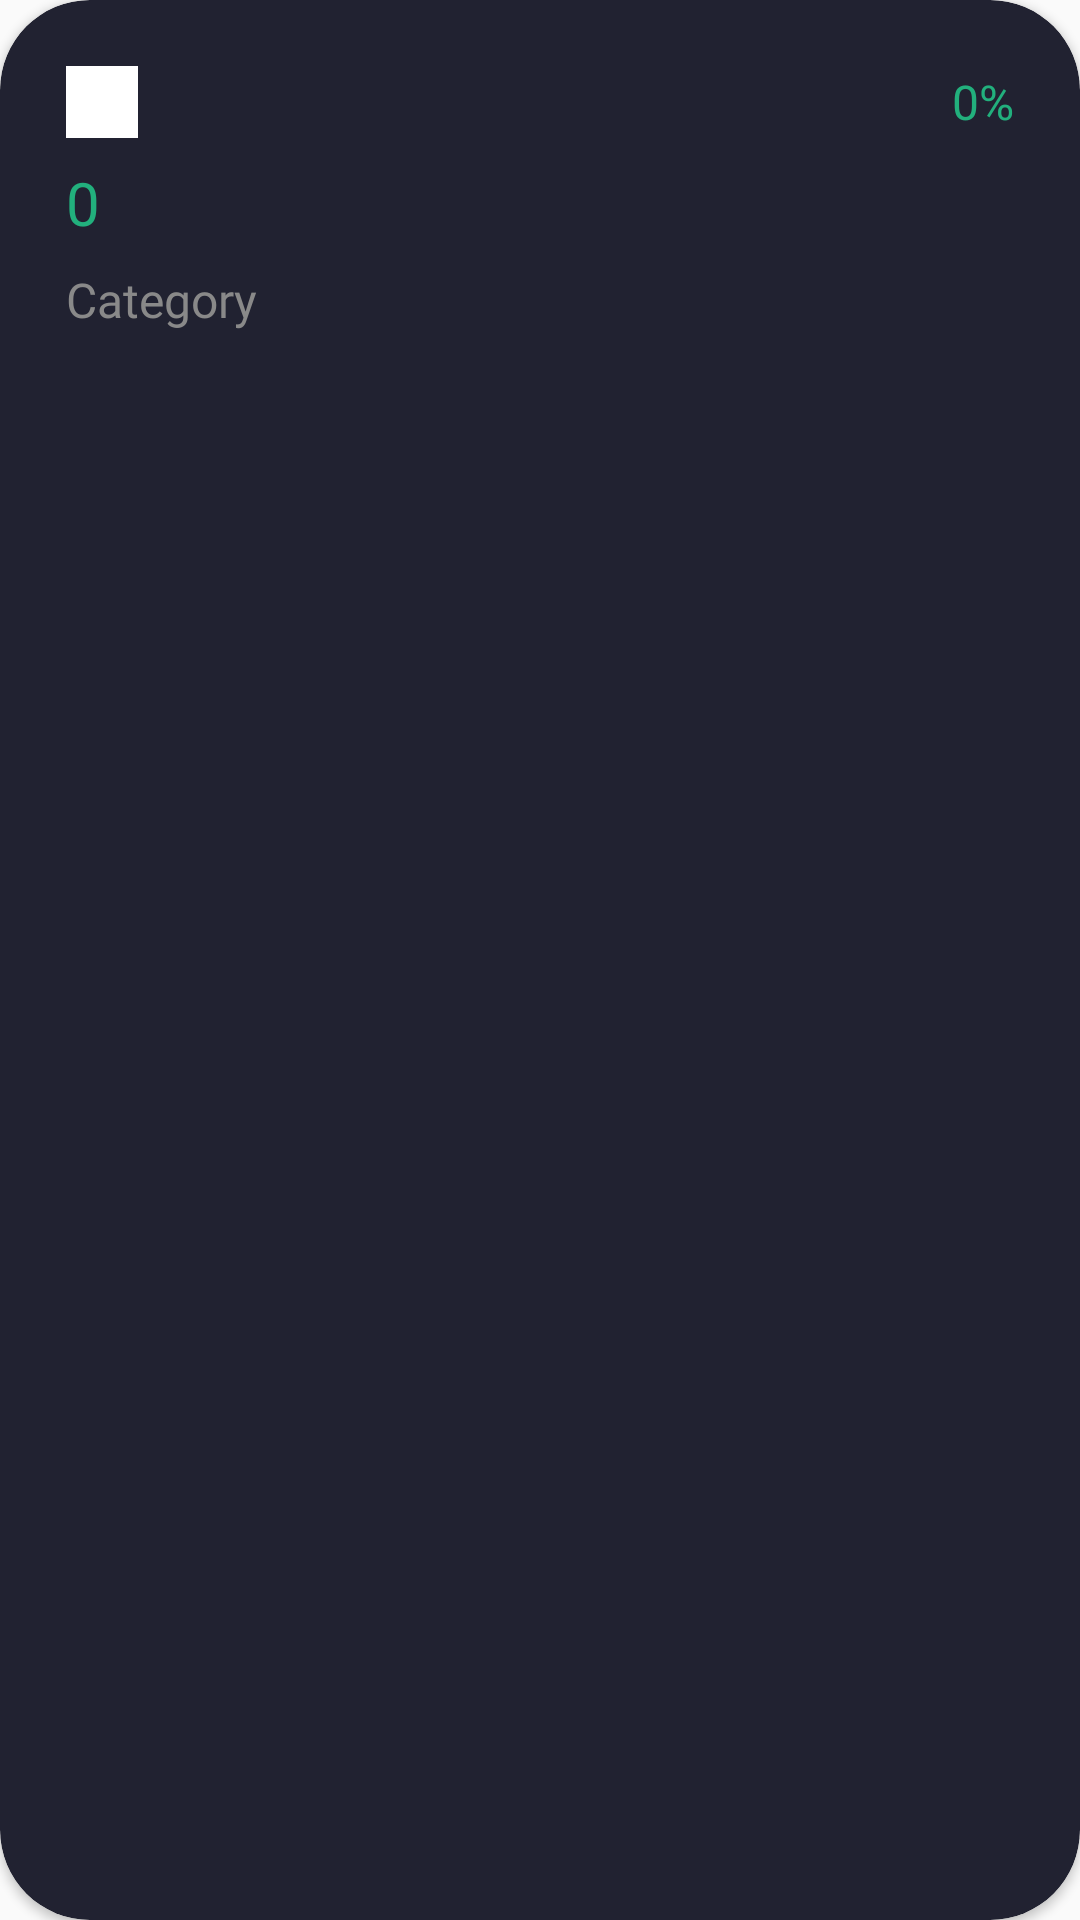

This screen was rendered from an Android layout file. Write that file and the resources it references.
<!-- AndroidManifest.xml: application theme Theme.MoneySaving -->
<!-- res/layout/cardview_mywallet.xml -->
<?xml version="1.0" encoding="utf-8"?>
<androidx.cardview.widget.CardView xmlns:android="http://schemas.android.com/apk/res/android"
    android:layout_width="180dp"
    android:layout_height="130dp"
    xmlns:app="http://schemas.android.com/apk/res-auto"
    android:layout_margin="20dp"
    app:cardCornerRadius="30dp"

    app:cardBackgroundColor="@color/secondaryBackground">

    <LinearLayout
        android:layout_width="match_parent"
        android:layout_height="wrap_content"
        android:padding="22dp"
        android:orientation="vertical">

        <LinearLayout
            android:layout_width="match_parent"
            android:layout_height="wrap_content"
            android:orientation="horizontal"
            android:gravity="center">

            <ImageView
                android:layout_width="24dp"
                android:layout_height="24dp"
                android:background="@color/primaryText"/>

            <TextView
                android:layout_width="match_parent"
                android:layout_height="wrap_content"
                android:text="0%"
                android:textSize="16sp"
                android:fontFamily="@font/sfprodisplay_regular"
                android:textColor="@color/income"
                android:textAlignment="textEnd"/>
        </LinearLayout>

        <TextView
            android:layout_width="wrap_content"
            android:layout_height="wrap_content"
            android:layout_marginTop="8dp"
            android:text="0"
            android:textSize="20sp"
            android:fontFamily="@font/sfprodisplay_regular"
            android:textColor="@color/income"/>

        <TextView
            android:layout_width="wrap_content"
            android:layout_height="wrap_content"
            android:layout_marginTop="8dp"
            android:text="Category"
            android:textSize="16sp"
            android:fontFamily="@font/sfprodisplay_regular"
            android:textColor="@color/secondaryText"/>
    </LinearLayout>

</androidx.cardview.widget.CardView>
<!-- resources referenced by this layout -->
<resources>
  <color name="income">#22B07D</color>
  <color name="primaryText">#ffffff</color>
  <color name="secondaryBackground">#212231</color>
  <color name="secondaryText">#898989</color>
  <style name="Theme.MoneySaving" parent="Theme.AppCompat.DayNight.NoActionBar">
          
          <item name="colorPrimary">@color/purple_500</item>
          <item name="colorPrimaryVariant">@color/primaryBackground</item>
          <item name="colorOnPrimary">@color/white</item>
          
          <item name="colorSecondary">@color/teal_200</item>
          <item name="colorSecondaryVariant">@color/teal_700</item>
          <item name="colorOnSecondary">@color/primaryText</item>
          
          <item name="android:statusBarColor" tools:targetApi="l">?attr/colorPrimaryVariant</item>
          
      </style>
  <color name="purple_500">#FF6200EE</color>
  <color name="primaryBackground">#13131C</color>
  <color name="white">#FFFFFFFF</color>
  <color name="teal_200">#FF03DAC5</color>
  <color name="teal_700">#FF018786</color>
</resources>
